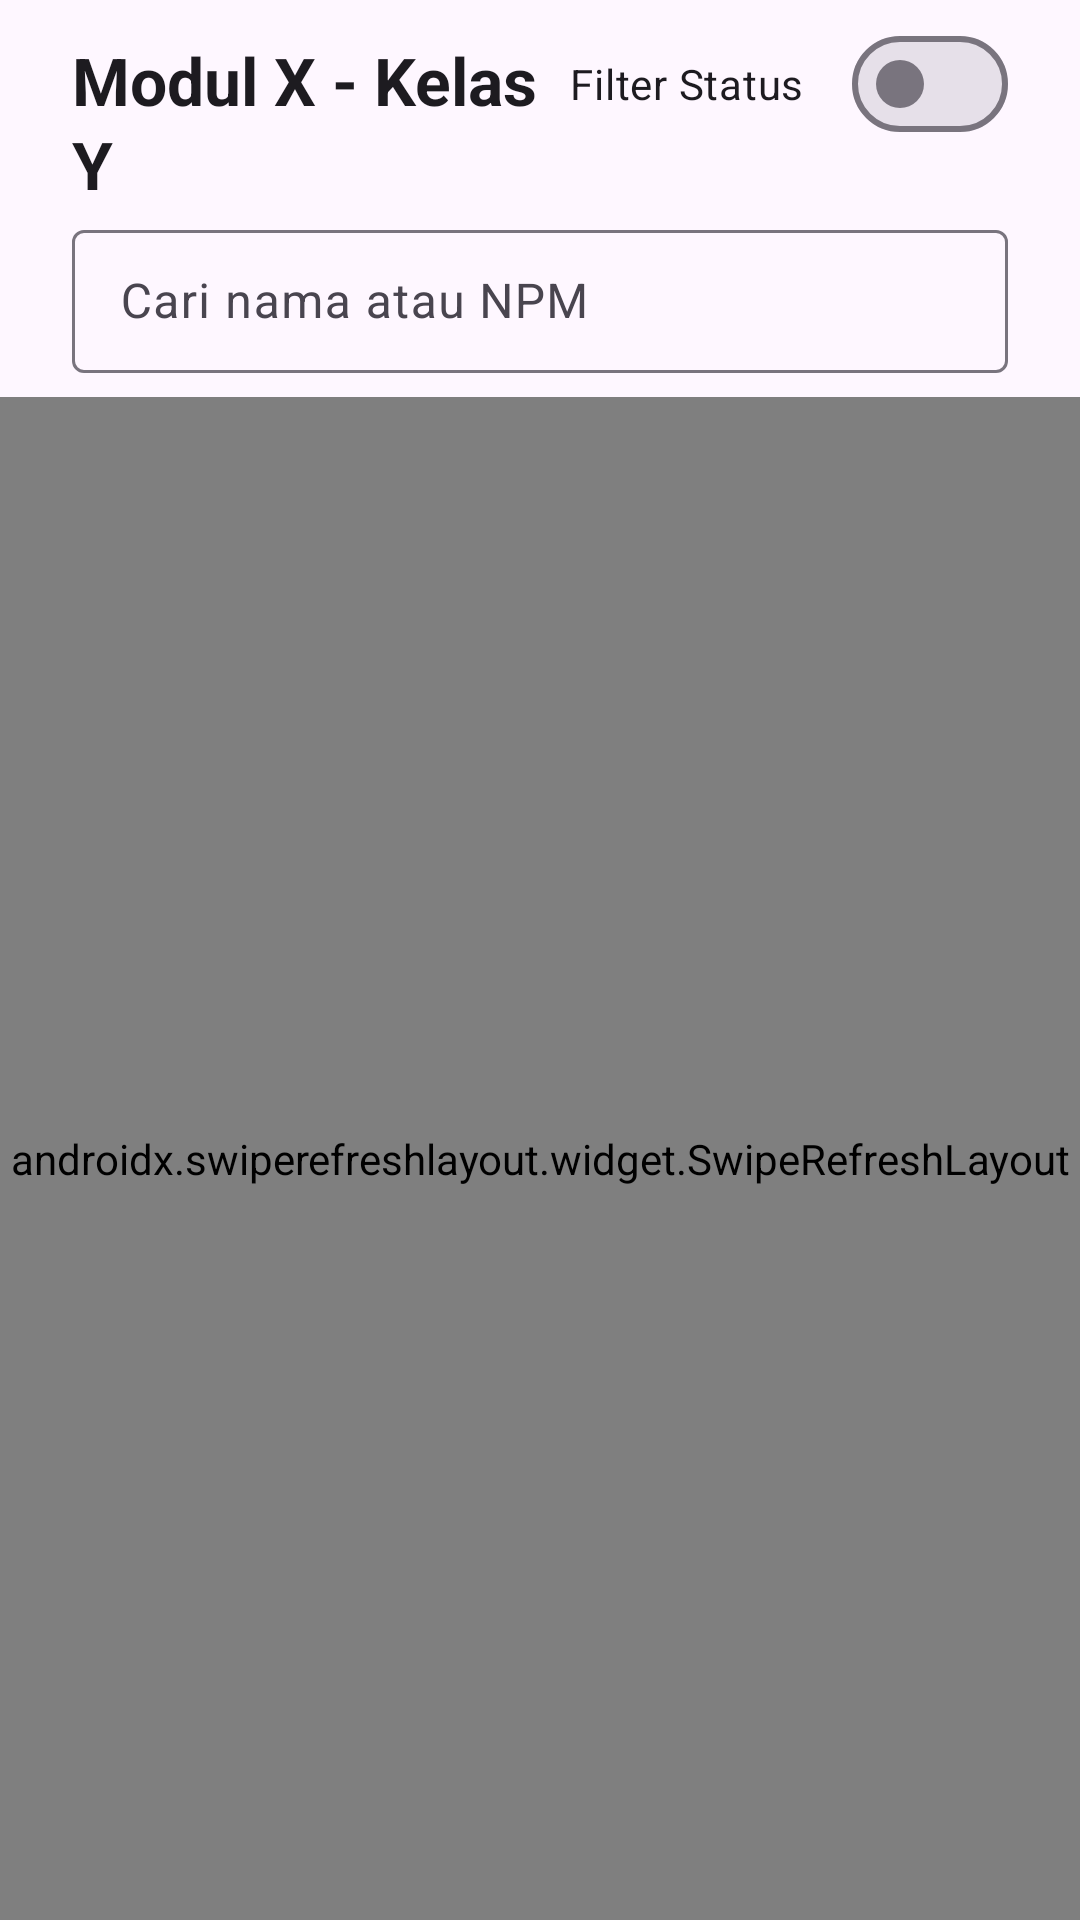

This screen was rendered from an Android layout file. Write that file and the resources it references.
<!-- AndroidManifest.xml: application theme Theme.Guided_Checker -->
<!-- res/layout/activity_koreksi.xml -->
<?xml version="1.0" encoding="utf-8"?>
<LinearLayout xmlns:android="http://schemas.android.com/apk/res/android"
    xmlns:tools="http://schemas.android.com/tools"
    android:layout_width="match_parent"
    android:layout_height="match_parent"
    xmlns:app="http://schemas.android.com/apk/res-auto"
    android:orientation="vertical"
    tools:context=".KoreksiActivity">

    <LinearLayout
        android:layout_width="match_parent"
        android:layout_height="wrap_content"
        android:paddingHorizontal="24dp"
        android:paddingVertical="4dp"
        android:orientation="horizontal"
        android:layout_gravity="center">

        <TextView
            android:id="@+id/tvKelasModul"
            style="@style/TextAppearance.Material3.ActionBar.Title"
            android:layout_width="0dp"
            android:layout_height="wrap_content"
            android:layout_marginEnd="8dp"
            android:layout_marginTop="2dp"
            android:layout_weight="1"
            android:text="Modul X - Kelas Y"
            android:textStyle="bold" />

        <com.google.android.material.materialswitch.MaterialSwitch
            android:id="@+id/swFilter"
            android:layout_width="wrap_content"
            android:layout_height="wrap_content"
            android:text="Filter Status" />

    </LinearLayout>

    <com.google.android.material.textfield.TextInputLayout
        android:id="@+id/search"
        style="@style/Widget.Material3.TextInputLayout.OutlinedBox.Dense"
        android:layout_width="match_parent"
        android:layout_marginHorizontal="24dp"
        android:layout_marginTop="4dp"
        android:layout_height="wrap_content"
        app:endIconMode="clear_text"
        android:layout_marginBottom="8dp">

        <com.google.android.material.textfield.TextInputEditText
            android:layout_width="match_parent"
            android:layout_height="wrap_content"
            android:hint="Cari nama atau NPM"
            android:inputType="text|textCapSentences"/>

    </com.google.android.material.textfield.TextInputLayout>

    <androidx.swiperefreshlayout.widget.SwipeRefreshLayout
        android:id="@+id/refreshLayout"
        android:layout_width="match_parent"
        android:layout_height="match_parent">

        <androidx.recyclerview.widget.RecyclerView
            android:id="@+id/listMahasiswa"
            android:layout_width="match_parent"
            android:layout_height="match_parent"
            tools:listitem="@layout/item_mahasiswa" />

    </androidx.swiperefreshlayout.widget.SwipeRefreshLayout>

</LinearLayout>
<!-- res/layout/item_mahasiswa.xml (included above) -->
<?xml version="1.0" encoding="utf-8"?>
<androidx.cardview.widget.CardView xmlns:android="http://schemas.android.com/apk/res/android"
    android:layout_width="match_parent"
    android:layout_height="wrap_content"
    xmlns:app="http://schemas.android.com/apk/res-auto"
    android:layout_marginTop="2dp"
    android:layout_marginHorizontal="24dp"
    android:layout_marginBottom="8dp"
    app:cardCornerRadius="8dp"
    app:cardElevation="4dp">

    <androidx.constraintlayout.widget.ConstraintLayout
        android:id="@+id/cardView"
        android:layout_width="match_parent"
        android:layout_height="wrap_content"
        android:layout_margin="16dp"
        >

        <TextView
            android:id="@+id/npm"
            android:layout_width="wrap_content"
            android:layout_height="wrap_content"
            android:text="NPM "
            android:textSize="18sp"
            android:textStyle="bold"
            app:layout_constraintStart_toStartOf="parent"
            app:layout_constraintTop_toTopOf="parent" />

        <TextView
            android:id="@+id/nama"
            android:layout_width="0dp"
            android:layout_height="wrap_content"
            android:text="Nama"
            app:layout_constraintEnd_toStartOf="@+id/btnCheck"
            app:layout_constraintStart_toStartOf="@+id/npm"
            app:layout_constraintTop_toBottomOf="@+id/npm" />

        <Button
            android:id="@+id/btnCheck"
            style="@style/Widget.Material3.Button.IconButton.Outlined"
            android:layout_width="wrap_content"
            android:layout_height="wrap_content"
            app:icon="@drawable/ic_check_24"
            app:iconTint="#4CAF50"
            app:layout_constraintBottom_toBottomOf="parent"
            app:layout_constraintEnd_toEndOf="parent"
            app:layout_constraintTop_toTopOf="parent"
            app:strokeColor="#4CAF50" />


    </androidx.constraintlayout.widget.ConstraintLayout>

</androidx.cardview.widget.CardView>
<!-- resources referenced by this layout -->
<resources>
  <style name="Theme.Guided_Checker" parent="Theme.Material3.DayNight">
          
          <item name="colorPrimary">@color/purple_500</item>
          <item name="colorPrimaryVariant">@color/purple_700</item>
          <item name="colorOnPrimary">@color/white</item>
          
          <item name="colorSecondary">@color/teal_200</item>
          <item name="colorSecondaryVariant">@color/teal_700</item>
          <item name="colorOnSecondary">@color/black</item>
          
          <item name="android:statusBarColor">?attr/colorPrimaryVariant</item>
          
      </style>
  <!-- not gathered from this repository: default colours our renderer supplied (Android Studio template values) -->
  <color name="purple_500">#FF6200EE</color>
  <color name="purple_700">#FF3700B3</color>
  <color name="teal_200">#FF03DAC5</color>
  <color name="teal_700">#FF018786</color>
  <color name="black">#FF000000</color>
  <color name="white">#FFFFFFFF</color>
</resources>
